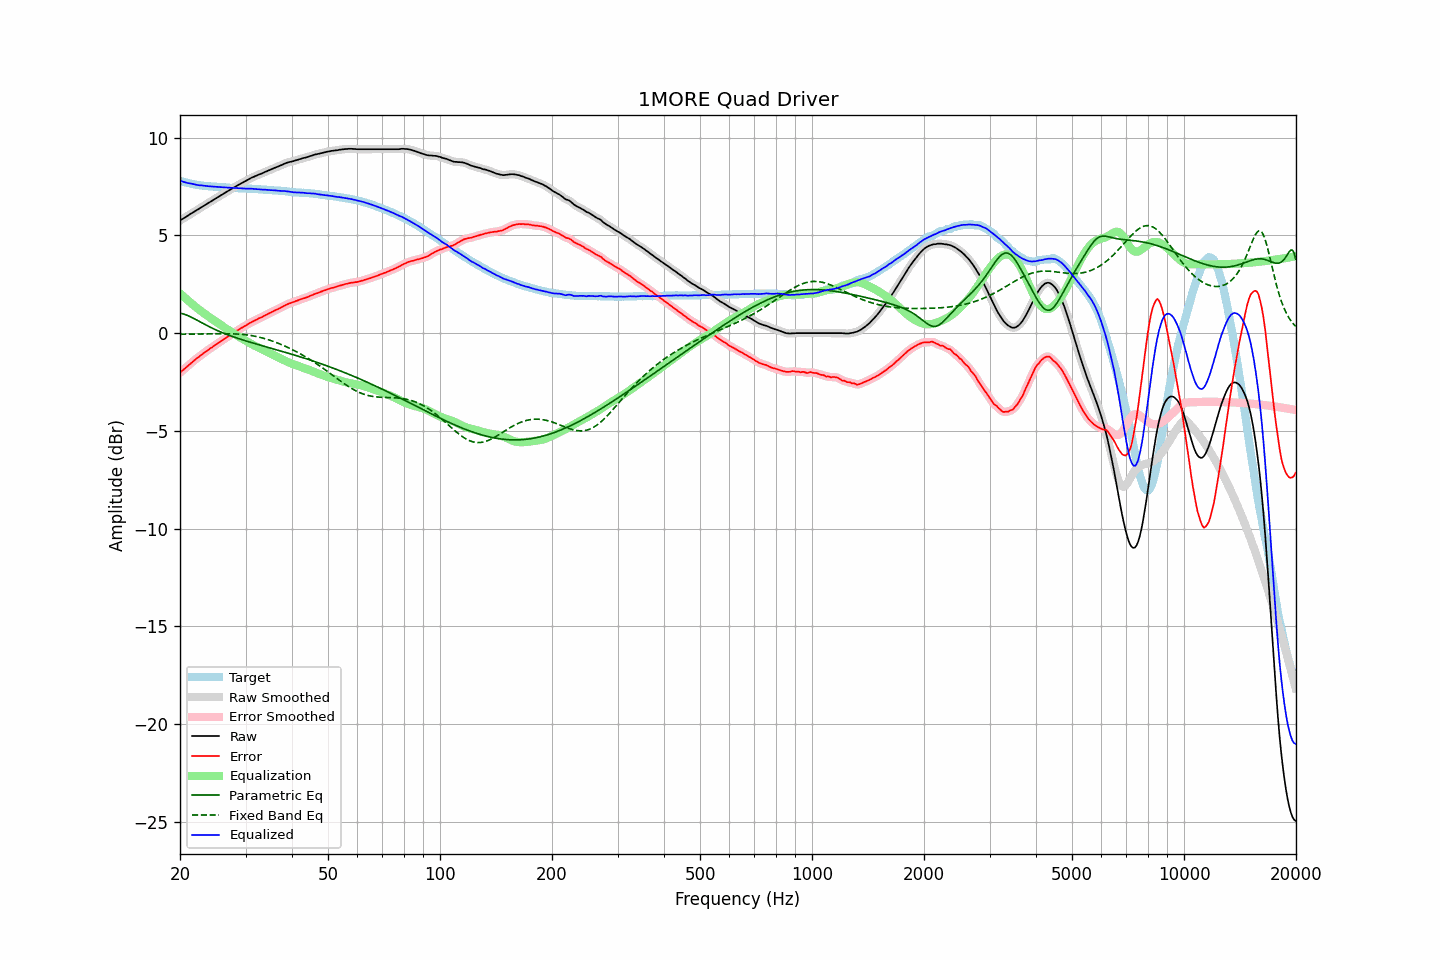

The data file committed next to this chart (first rows):
frequency, raw, error, smoothed, error_smoothed, equalization, parametric_eq, fixed_band_eq, equalized_raw, equalized_smoothed, target
20.00, 5.76, -2.03, 5.76, -2.03, 2.03, 1.02, -0.06, 7.79, 7.80, 7.79
20.20, 5.81, -1.95, 5.81, -1.96, 1.96, 1.00, -0.06, 7.77, 7.77, 7.76
20.40, 5.86, -1.88, 5.86, -1.89, 1.88, 0.98, -0.06, 7.74, 7.74, 7.74
20.61, 5.91, -1.81, 5.91, -1.81, 1.81, 0.96, -0.06, 7.72, 7.72, 7.72
20.81, 5.96, -1.74, 5.96, -1.74, 1.74, 0.93, -0.06, 7.70, 7.70, 7.70
21.02, 6.01, -1.67, 6.01, -1.67, 1.67, 0.89, -0.05, 7.68, 7.68, 7.68
21.23, 6.07, -1.59, 6.07, -1.59, 1.59, 0.85, -0.05, 7.66, 7.66, 7.66
21.44, 6.12, -1.52, 6.12, -1.52, 1.53, 0.81, -0.05, 7.65, 7.64, 7.64
21.66, 6.17, -1.45, 6.17, -1.45, 1.46, 0.77, -0.05, 7.63, 7.63, 7.62
21.87, 6.22, -1.39, 6.22, -1.39, 1.39, 0.73, -0.05, 7.61, 7.61, 7.61
22.09, 6.27, -1.32, 6.27, -1.32, 1.32, 0.69, -0.05, 7.59, 7.59, 7.59
22.31, 6.32, -1.26, 6.32, -1.26, 1.26, 0.64, -0.05, 7.58, 7.58, 7.58
22.54, 6.37, -1.20, 6.37, -1.19, 1.19, 0.60, -0.05, 7.56, 7.57, 7.57
22.76, 6.43, -1.13, 6.43, -1.13, 1.13, 0.55, -0.05, 7.56, 7.56, 7.56
22.99, 6.48, -1.07, 6.48, -1.07, 1.07, 0.51, -0.04, 7.55, 7.55, 7.55
23.22, 6.53, -1.01, 6.53, -1.01, 1.01, 0.46, -0.04, 7.54, 7.54, 7.54
23.45, 6.58, -0.95, 6.58, -0.95, 0.95, 0.42, -0.04, 7.53, 7.53, 7.53
23.69, 6.63, -0.89, 6.63, -0.89, 0.89, 0.38, -0.04, 7.52, 7.52, 7.52
23.92, 6.68, -0.84, 6.68, -0.83, 0.83, 0.34, -0.04, 7.51, 7.51, 7.52
24.16, 6.73, -0.77, 6.73, -0.78, 0.78, 0.29, -0.04, 7.51, 7.51, 7.51
24.40, 6.78, -0.72, 6.78, -0.72, 0.72, 0.25, -0.04, 7.50, 7.50, 7.50
24.65, 6.83, -0.66, 6.83, -0.67, 0.66, 0.22, -0.03, 7.49, 7.49, 7.49
24.89, 6.88, -0.61, 6.88, -0.61, 0.61, 0.18, -0.03, 7.49, 7.49, 7.49
25.14, 6.93, -0.55, 6.93, -0.55, 0.55, 0.14, -0.03, 7.48, 7.48, 7.48
25.39, 6.98, -0.49, 6.98, -0.49, 0.50, 0.10, -0.03, 7.48, 7.48, 7.47
25.65, 7.03, -0.44, 7.03, -0.44, 0.44, 0.07, -0.03, 7.47, 7.47, 7.47
25.91, 7.08, -0.38, 7.08, -0.38, 0.38, 0.03, -0.03, 7.46, 7.46, 7.46
26.16, 7.13, -0.33, 7.13, -0.33, 0.33, 0.00, -0.03, 7.46, 7.46, 7.46
26.43, 7.18, -0.28, 7.18, -0.27, 0.27, -0.03, -0.03, 7.45, 7.45, 7.46
26.69, 7.23, -0.22, 7.23, -0.22, 0.22, -0.06, -0.03, 7.45, 7.45, 7.45
26.96, 7.28, -0.17, 7.28, -0.16, 0.16, -0.09, -0.03, 7.44, 7.44, 7.45
27.23, 7.33, -0.11, 7.33, -0.11, 0.11, -0.13, -0.03, 7.44, 7.44, 7.43
27.50, 7.38, -0.05, 7.38, -0.06, 0.06, -0.15, -0.03, 7.44, 7.43, 7.43
27.77, 7.42, -0.01, 7.42, -0.00, 0.00, -0.18, -0.04, 7.42, 7.43, 7.43
28.05, 7.47, 0.05, 7.47, 0.05, -0.05, -0.21, -0.04, 7.42, 7.42, 7.42
28.33, 7.52, 0.10, 7.52, 0.10, -0.10, -0.24, -0.04, 7.42, 7.42, 7.42
28.62, 7.57, 0.15, 7.57, 0.15, -0.15, -0.27, -0.05, 7.42, 7.42, 7.42
28.90, 7.61, 0.20, 7.61, 0.20, -0.20, -0.30, -0.05, 7.41, 7.41, 7.41
29.19, 7.66, 0.25, 7.66, 0.25, -0.25, -0.32, -0.06, 7.41, 7.41, 7.41
29.48, 7.70, 0.30, 7.70, 0.30, -0.30, -0.35, -0.07, 7.40, 7.40, 7.40
29.78, 7.75, 0.35, 7.75, 0.35, -0.35, -0.37, -0.08, 7.40, 7.40, 7.40
30.08, 7.79, 0.39, 7.79, 0.39, -0.40, -0.40, -0.09, 7.39, 7.39, 7.40
30.38, 7.84, 0.45, 7.84, 0.44, -0.45, -0.42, -0.10, 7.39, 7.39, 7.39
30.68, 7.88, 0.49, 7.88, 0.49, -0.49, -0.45, -0.11, 7.39, 7.39, 7.39
30.99, 7.93, 0.54, 7.93, 0.54, -0.54, -0.47, -0.12, 7.39, 7.39, 7.39
31.30, 7.97, 0.59, 7.97, 0.59, -0.58, -0.50, -0.13, 7.39, 7.38, 7.38
31.61, 8.00, 0.63, 8.00, 0.63, -0.63, -0.52, -0.15, 7.37, 7.38, 7.37
31.93, 8.04, 0.67, 8.04, 0.67, -0.67, -0.55, -0.17, 7.37, 7.37, 7.37
32.24, 8.07, 0.70, 8.07, 0.71, -0.71, -0.57, -0.18, 7.36, 7.36, 7.37
32.57, 8.11, 0.75, 8.11, 0.75, -0.75, -0.59, -0.20, 7.36, 7.36, 7.36
32.89, 8.14, 0.79, 8.14, 0.79, -0.79, -0.62, -0.22, 7.35, 7.35, 7.35
33.22, 8.17, 0.82, 8.17, 0.83, -0.83, -0.64, -0.24, 7.34, 7.35, 7.35
33.55, 8.21, 0.87, 8.21, 0.87, -0.87, -0.66, -0.27, 7.34, 7.34, 7.34
33.89, 8.25, 0.91, 8.25, 0.91, -0.91, -0.69, -0.29, 7.34, 7.34, 7.34
34.23, 8.28, 0.95, 8.28, 0.95, -0.95, -0.71, -0.31, 7.33, 7.33, 7.33
34.57, 8.32, 1.00, 8.32, 0.99, -0.99, -0.73, -0.34, 7.33, 7.32, 7.32
34.92, 8.35, 1.03, 8.35, 1.03, -1.03, -0.76, -0.37, 7.32, 7.32, 7.32
35.27, 8.39, 1.07, 8.39, 1.08, -1.07, -0.78, -0.39, 7.31, 7.31, 7.31
35.62, 8.42, 1.12, 8.42, 1.12, -1.11, -0.80, -0.42, 7.30, 7.31, 7.30
35.97, 8.46, 1.16, 8.46, 1.16, -1.16, -0.83, -0.45, 7.31, 7.30, 7.30
... 635 more rows
